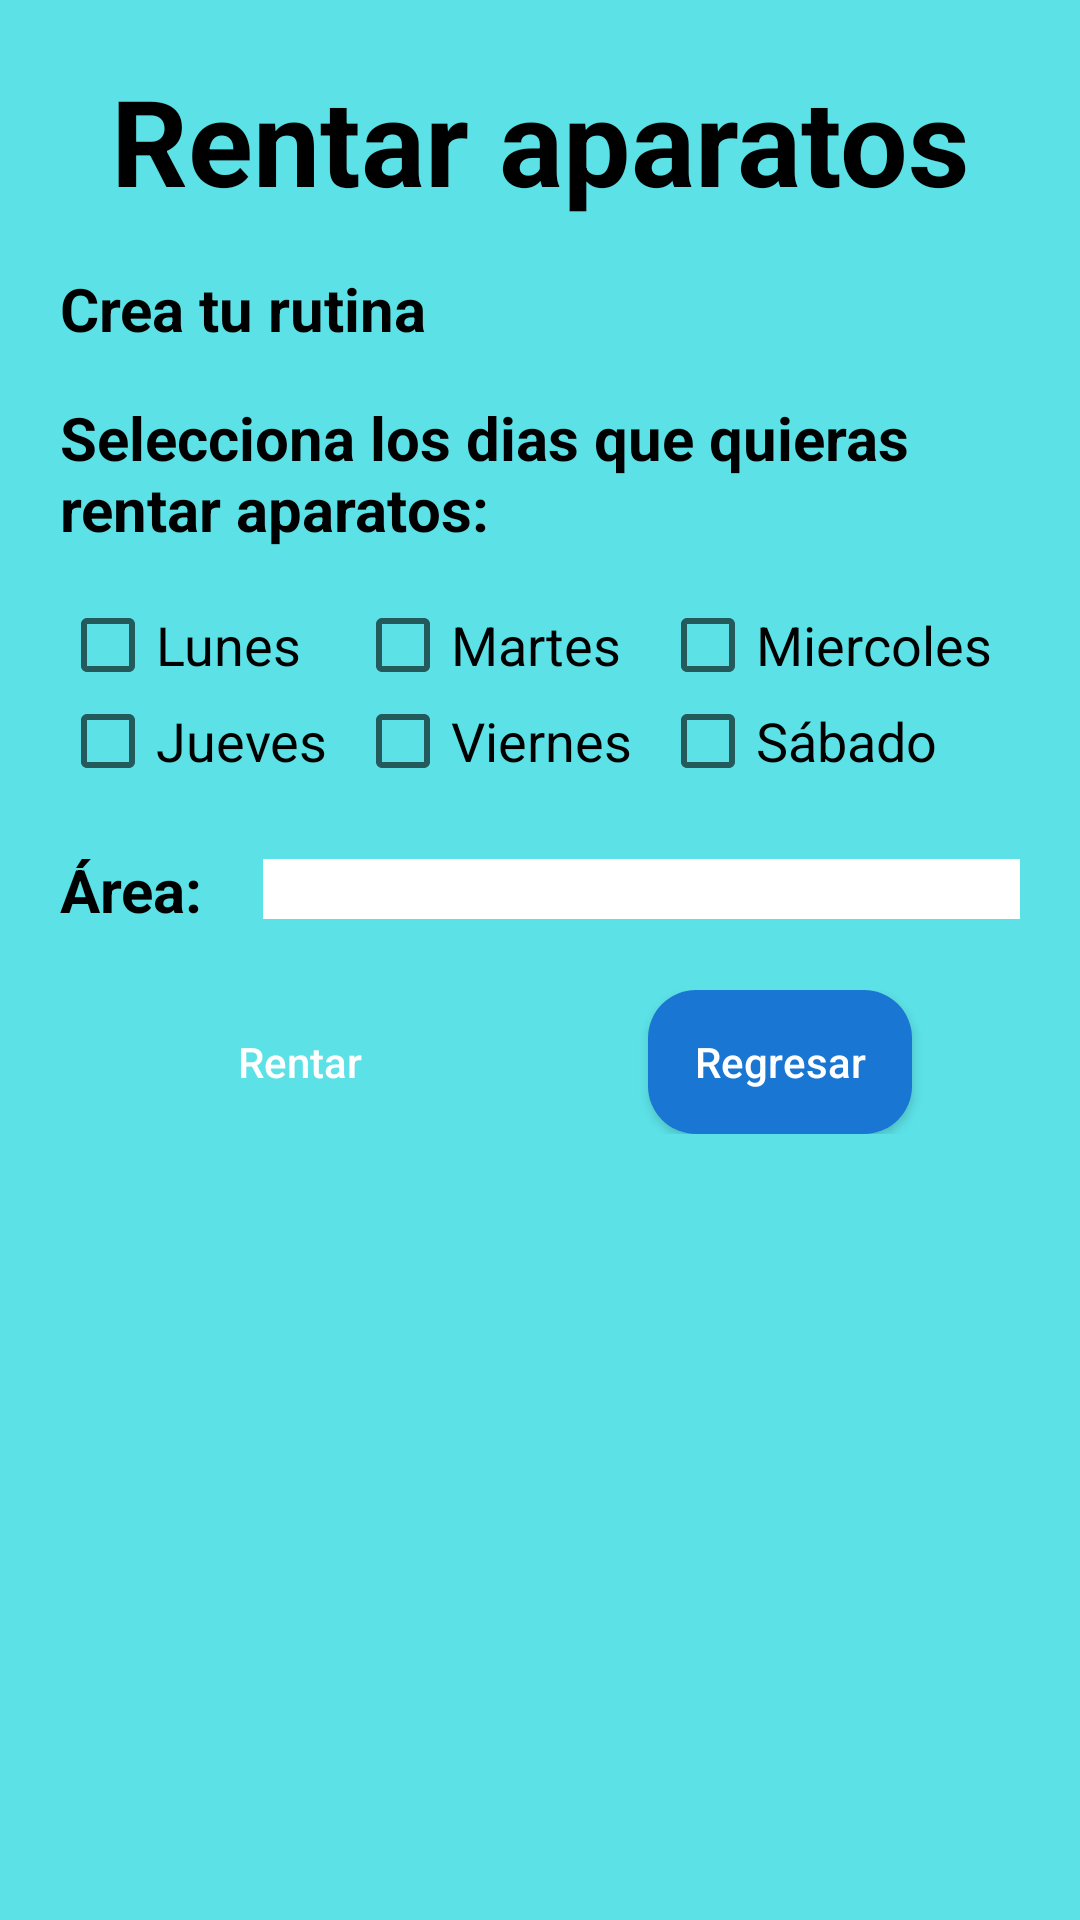

Here is an Android app screen rendered from its layout file. Give the layout XML and the strings, colors and styles it references.
<!-- AndroidManifest.xml: application theme Tema -->
<!-- res/layout/rentar_aparatos.xml -->
<?xml version="1.0" encoding="utf-8"?>
<ScrollView xmlns:android="http://schemas.android.com/apk/res/android"
    xmlns:app="http://schemas.android.com/apk/res-auto"
    xmlns:tools="http://schemas.android.com/tools"
    android:layout_width="match_parent"
    android:layout_height="match_parent"
    android:background="@color/Fondo"
    tools:context=".RentarAparatos">

    <LinearLayout
        android:layout_width="match_parent"
        android:layout_height="wrap_content"
        android:orientation="vertical">

        <TextView
            android:layout_width="match_parent"
            android:gravity="center_horizontal"
            android:layout_height="wrap_content"
            android:textColor="@android:color/black"
            android:textSize="40dp"
            android:textStyle="bold"
            android:layout_centerHorizontal="true"
            android:layout_marginHorizontal="20dp"
            android:layout_marginTop="20dp"
            android:text="Rentar aparatos"/>

        <TextView
            android:layout_width="wrap_content"
            android:layout_height="wrap_content"
            android:text="Crea tu rutina"
            android:textColor="@android:color/black"
            android:textStyle="bold"
            android:layout_below="@+id/R1"
            android:layout_marginTop="16dp"
            android:layout_marginHorizontal="20dp"
            android:textSize="20sp" />

        <TextView
            android:layout_width="wrap_content"
            android:layout_height="wrap_content"
            android:text="Selecciona los dias que quieras rentar aparatos: "
            android:textColor="@android:color/black"
            android:textStyle="bold"
            android:layout_below="@+id/R1"
            android:layout_marginTop="16dp"
            android:layout_marginHorizontal="20dp"
            android:textSize="20sp" />

        <LinearLayout
            android:layout_width="match_parent"
            android:orientation="horizontal"
            android:layout_marginTop="16dp"
            android:layout_marginHorizontal="20dp"
            android:layout_height="wrap_content">

            <LinearLayout
                android:layout_width="wrap_content"
                android:orientation="vertical"
                android:layout_weight="1"
                android:layout_height="match_parent">

                <CheckBox
                    android:id="@+id/Lunes"
                    android:layout_width="wrap_content"
                    android:layout_height="match_parent"
                    android:text="@string/Lunes"
                    android:layout_weight="1"
                    android:textSize="18sp" />

                <CheckBox
                    android:id="@+id/Jueves"
                    android:layout_width="wrap_content"
                    android:layout_height="match_parent"
                    android:text="@string/Jueves"
                    android:layout_weight="1"
                    android:textSize="18sp" />
            </LinearLayout>

            <LinearLayout
                android:layout_width="wrap_content"
                android:orientation="vertical"
                android:layout_weight="1"
                android:layout_height="match_parent">

                <CheckBox
                    android:id="@+id/Martes"
                    android:layout_width="wrap_content"
                    android:layout_height="match_parent"
                    android:layout_weight="1"
                    android:text="@string/Martes"
                    android:textSize="18sp" />

                <CheckBox
                    android:id="@+id/Viernes"
                    android:layout_width="wrap_content"
                    android:layout_height="match_parent"
                    android:layout_weight="1"
                    android:text="@string/Viernes"
                    android:textSize="18sp" />
            </LinearLayout>

            <LinearLayout
                android:layout_width="wrap_content"
                android:orientation="vertical"
                android:layout_weight="1"
                android:layout_height="match_parent">

                <CheckBox
                    android:id="@+id/Miercoles"
                    android:layout_width="wrap_content"
                    android:layout_height="match_parent"
                    android:layout_weight="1"
                    android:text="@string/Miercoles"
                    android:textSize="18sp" />

                <CheckBox
                    android:id="@+id/Sabado"
                    android:layout_width="wrap_content"
                    android:layout_height="match_parent"
                    android:layout_weight="1"
                    android:text="@string/Sabado"
                    android:textSize="18sp" />
            </LinearLayout>
        </LinearLayout>
        <LinearLayout
            android:layout_width="match_parent"
            android:layout_height="wrap_content"
            android:orientation="horizontal"
            android:gravity="center_vertical"
            android:layout_marginTop="20dp"
            android:layout_marginHorizontal="20dp">

            <TextView
                android:layout_width="wrap_content"
                android:layout_height="wrap_content"
                android:text="Área: "
                android:textColor="@android:color/black"
                android:textStyle="bold"
                android:textSize="20sp" />

            <Spinner
                android:id="@+id/Spinner_RentarAparato"
                android:layout_width="match_parent"
                android:layout_marginLeft="15dp"
                android:background="@android:color/white"
                android:paddingVertical="10dp"
                android:layout_height="wrap_content"/>
        </LinearLayout>
        <LinearLayout
            android:layout_width="match_parent"
            android:layout_height="wrap_content"
            android:orientation="horizontal"
            android:gravity="center_vertical"
            android:layout_marginTop="20dp"
            android:layout_marginHorizontal="20dp">

            <LinearLayout
                android:layout_width="wrap_content"
                android:layout_height="wrap_content"
                android:orientation="vertical"
                android:gravity="center"
                android:layout_weight="1">
                <Button
                    android:layout_width="wrap_content"
                    android:layout_height="wrap_content"
                    android:text="Rentar"
                    android:onClick="rentar"
                    android:background="@drawable/boton_redondo_verde"
                    android:textColor="@android:color/white" />
            </LinearLayout>
            <LinearLayout
                android:layout_width="wrap_content"
                android:layout_height="wrap_content"
                android:orientation="vertical"
                android:gravity="center"
                android:layout_weight="1">
                <Button
                    android:layout_width="wrap_content"
                    android:layout_height="wrap_content"
                    android:text="Regresar"
                    android:onClick="regresar"
                    android:background="@drawable/boton_redondo_azul"
                    android:textColor="@android:color/white" />
            </LinearLayout>
        </LinearLayout>
    </LinearLayout>
</ScrollView>
<!-- resources referenced by this layout -->
<resources>
  <color name="Fondo">#5CE1E6</color>
  <!-- drawable boton_redondo_azul (drawable) -->
  <?xml version="1.0" encoding="utf-8"?>
  <shape xmlns:android="http://schemas.android.com/apk/res/android">
      <corners android:radius="16dp"/>
      <solid android:color="@color/BarraDeEstado"/>
  </shape>
  <string name="Jueves">Jueves</string>
  <string name="Lunes">Lunes</string>
  <string name="Martes">Martes</string>
  <string name="Miercoles">Miercoles</string>
  <string name="Sabado">Sábado</string>
  <string name="Viernes">Viernes</string>
  <style name="Tema" parent="Theme.AppCompat.Light.DarkActionBar">
          <item name="colorPrimary">@color/Azul</item>
          <item name="colorPrimaryDark">@android:color/black</item>
          <item name="buttonStyle">@style/Boton</item>
          <item name="colorAccent">@color/Azul</item>
      </style>
  <color name="BarraDeEstado">#1976D2</color>
  <color name="Azul">#120A8F</color>
  <style name="Boton" parent="Widget.AppCompat.Button">
          <item name="android:textAllCaps">false</item>
      </style>
</resources>
